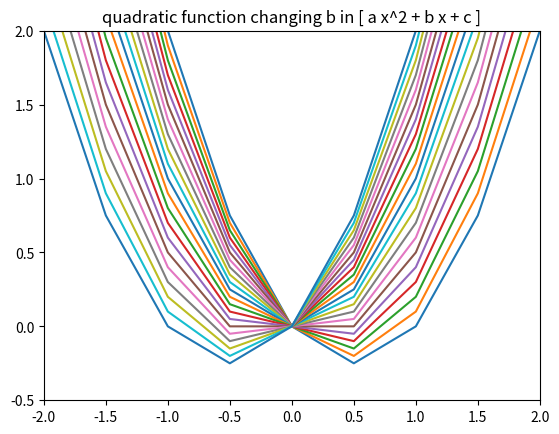

Here is the Python script that generated this plot:
import matplotlib.pyplot as plt

# todo create list of x axis values
def create_x_values():
    rchg = 0.5
    x = []
    i = -2
    while i <= 2:
        i = round(i, 2)
        x.append(i)
        i += rchg

    return x

# todo make quadatic function
def create_quadratic(x, a, b):
    y_vals = []
    for x in x:
        y = x**2 + a*x + b
        y = round(y,4)
        y_vals.append(y)
    return y_vals

# todo plot x-y
def plot_quad(x, y, a, b):
    plt.plot(x, y)
    plt.title(f'quadratic function of x^2 + ({a}*x + ({b}).')

    if min(y) > max(y):
        lim = abs(min(y))
    else:
        lim = max(y)
    plt.xlim(-lim, lim)
    plt.ylim(-lim, lim)
    plt.show()




x = create_x_values()
print(x)
print(len(x))
y = create_quadratic(x, 2, 0)

a = -1
b = 0
while a <= 1:
    round(a, 2)
    y = create_quadratic(x, a, b)
    a += 0.1

    #plot_quad(x, y, a, b)

    plt.plot(x, y)


plt.title(f'quadratic function changing b in [ a x^2 + b x + c ]')
plt.xlim(-2, 2)
plt.ylim(-0.5, 2)
plt.show()